pico-8 play session: no input (idle), after a click and taps of 🅾, ❎, 🅾+❎, 🅾 in the second before t = 0

[t = 1 s] idle ~1s (no d-pad/buttons)
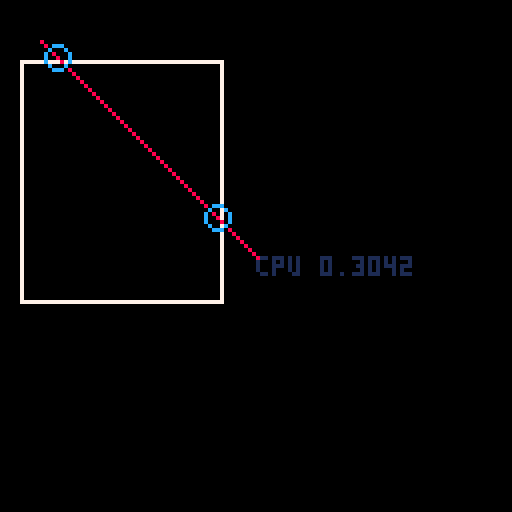

pico-8 cartridge
version 16
__lua__
p1={x=10,y=10}
p2={x=75,y=50}
l1={a=p1,b=p2}

p3={x=5,y=15}
p4={x=55,y=75}
b={aa=p3,bb=p4}

function draw_box(b,col)
 rect(b.aa.x,b.aa.y,b.bb.x,b.bb.y,col)
end

function draw_line(l,col)
 line(l.a.x,l.a.y,l.b.x,l.b.y,col)
end

function isect(l,b)
 local res={}
 
 local dx=l.b.x-l.a.x
 local dy=l.b.y-l.a.y

 local u=0  
 if dx!=0 then
  u=(b.aa.x-l.a.x)
  if u<=dx and u>=0 then
   u/=dx
   local y1=l.a.y+u*dy
   if y1>=b.aa.y and y1<=b.bb.y then
    add(res,{x=l.a.x+u*dx,y=y1})
   end
  end
 

  u=(b.bb.x-l.a.x)
  if u<=dx and u>=0 then
   u/=dx
   local y1=l.a.y+u*dy
   if y1>=b.aa.y and y1<=b.bb.y then
    add(res,{x=l.a.x+u*dx,y=y1})
   end
  end
 end
 if dy!=0 then
  u=(b.aa.y-l.a.y)
  if u<=dy and u>=0 then
   u/=dy
   local x1=l.a.x+u*dx
   if x1>=b.aa.x and x1<=b.bb.x then
    add(res,{x=x1,y=l.a.y+u*dy})
   end
  end
  u=(b.bb.y-l.a.y)
  if u<=dy and u>=0 then
   u/=dy
   local x1=l.a.x+u*dx
   if x1>=b.aa.x and x1<=b.bb.x then
    add(res,{x=x1,y=l.a.y+u*dy})
   end
  end
 end
 
 return res
end

function _init()
 poke(0x5f2d,1)
end

function _update()
 if band(stat(34),1)!=0 then
  l1.b.x=stat(32)
  l1.b.y=stat(33)
 elseif band(stat(34),2)!=0 then
  l1.a.x=stat(32)
  l1.a.y=stat(33)
 end
  
end

function _draw()
 for i=0,500 do
  isect(l1,b)
 end

 cls()
 print("cpu "..tostr(stat(1)),64,64,1)
 draw_box(b,7)
 draw_line(l1,8)
 
 
 for p in all(isect(l1,b)) do
  circ(p.x,p.y,3,12)
 end
end
